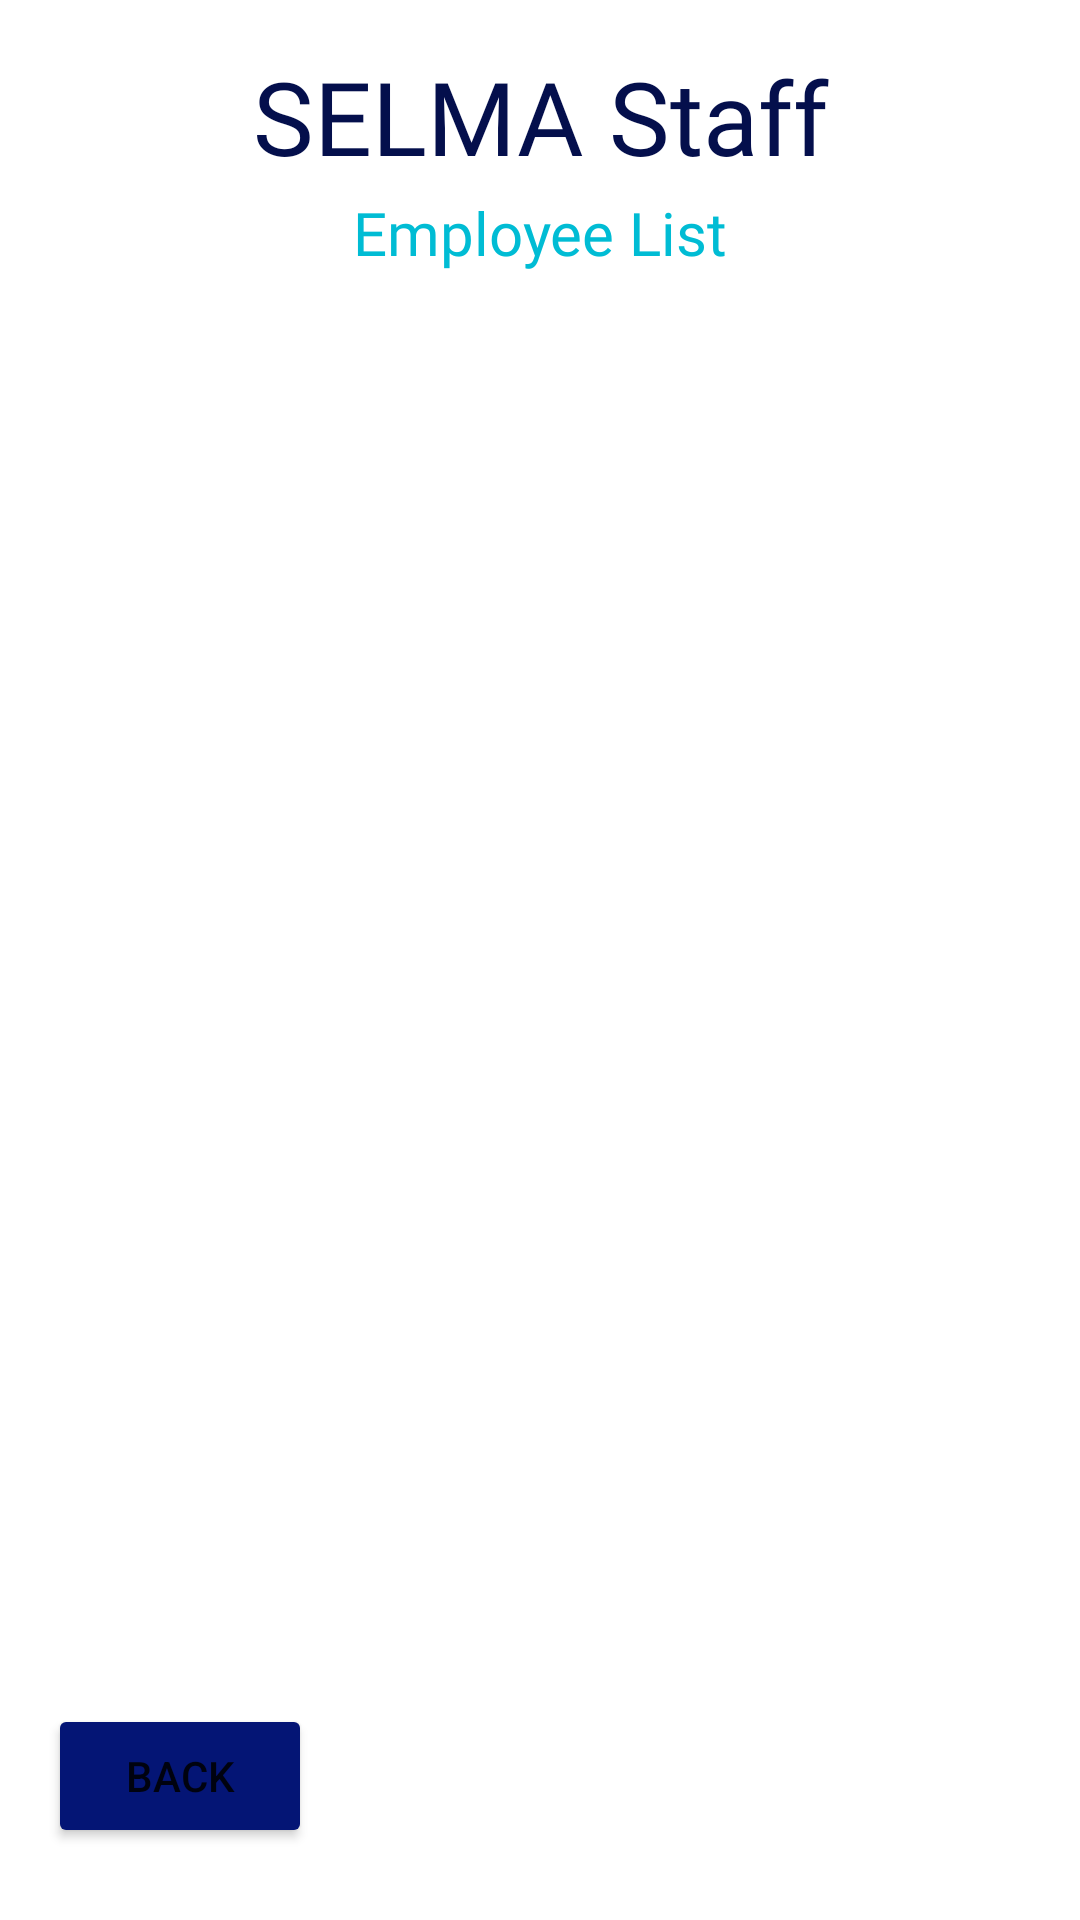

The Android layout XML behind this screen, and the referenced resources:
<!-- AndroidManifest.xml: application theme Theme.SELMA -->
<!-- res/layout/activity_employee_list.xml -->
<?xml version="1.0" encoding="utf-8"?>
<androidx.constraintlayout.widget.ConstraintLayout xmlns:android="http://schemas.android.com/apk/res/android"
    xmlns:app="http://schemas.android.com/apk/res-auto"
    xmlns:tools="http://schemas.android.com/tools"
    android:layout_width="match_parent"
    android:layout_height="match_parent"
    tools:context=".EmployeeList">

    <TextView
        android:id="@+id/textView10"
        android:layout_width="0dp"
        android:layout_height="76dp"
        android:layout_marginStart="8dp"
        android:layout_marginTop="64dp"
        android:layout_marginEnd="8dp"
        android:fontFamily="@font/alfa_slab_one"
        android:text="Employee List"
        android:textAlignment="center"
        android:textColor="#00BCD4"
        android:textSize="20sp"
        app:layout_constraintEnd_toEndOf="parent"
        app:layout_constraintHorizontal_bias="1.0"
        app:layout_constraintStart_toStartOf="parent"
        app:layout_constraintTop_toTopOf="parent" />

    <TextView
        android:id="@+id/textView11"
        android:layout_width="0dp"
        android:layout_height="76dp"
        android:layout_marginStart="8dp"
        android:layout_marginTop="16dp"
        android:layout_marginEnd="8dp"
        android:fontFamily="@font/alfa_slab_one"
        android:text="SELMA Staff"
        android:textAlignment="center"
        android:textColor="#040F4C"
        android:textSize="34sp"
        app:layout_constraintEnd_toEndOf="parent"
        app:layout_constraintHorizontal_bias="0.49"
        app:layout_constraintStart_toStartOf="parent"
        app:layout_constraintTop_toTopOf="parent" />

    <ListView
        android:id="@+id/employeeListView"
        android:layout_width="0dp"
        android:layout_height="0dp"
        android:layout_marginTop="32dp"
        android:layout_marginBottom="8dp"
        app:layout_constraintBottom_toTopOf="@+id/btnBackEmployeeList"
        app:layout_constraintEnd_toEndOf="parent"
        app:layout_constraintHorizontal_bias="0.0"
        app:layout_constraintStart_toStartOf="parent"
        app:layout_constraintTop_toBottomOf="@+id/textView11" />

    <Button
        android:id="@+id/btnBackEmployeeList"
        android:layout_width="wrap_content"
        android:layout_height="wrap_content"
        android:layout_marginStart="16dp"
        android:layout_marginBottom="24dp"
        android:backgroundTint="#041575"
        android:text="Back"
        app:layout_constraintBottom_toBottomOf="parent"
        app:layout_constraintStart_toStartOf="parent" />
</androidx.constraintlayout.widget.ConstraintLayout>
<!-- resources referenced by this layout -->
<resources>
  <style name="Theme.SELMA" parent="Theme.MaterialComponents.DayNight.DarkActionBar">
          
          <item name="colorPrimary">@color/purple_500</item>
          <item name="colorPrimaryVariant">@color/purple_700</item>
          <item name="colorOnPrimary">@color/white</item>
          
          <item name="colorSecondary">@color/teal_200</item>
          <item name="colorSecondaryVariant">@color/teal_700</item>
          <item name="colorOnSecondary">@color/black</item>
          
          <item name="android:statusBarColor" tools:targetApi="l">?attr/colorPrimaryVariant</item>
          
      </style>
  <!-- not gathered from this repository: default colours our renderer supplied (Android Studio template values) -->
  <color name="purple_500">#FF6200EE</color>
  <color name="purple_700">#FF3700B3</color>
  <color name="teal_200">#FF03DAC5</color>
  <color name="teal_700">#FF018786</color>
  <color name="black">#FF000000</color>
  <color name="white">#FFFFFFFF</color>
</resources>
